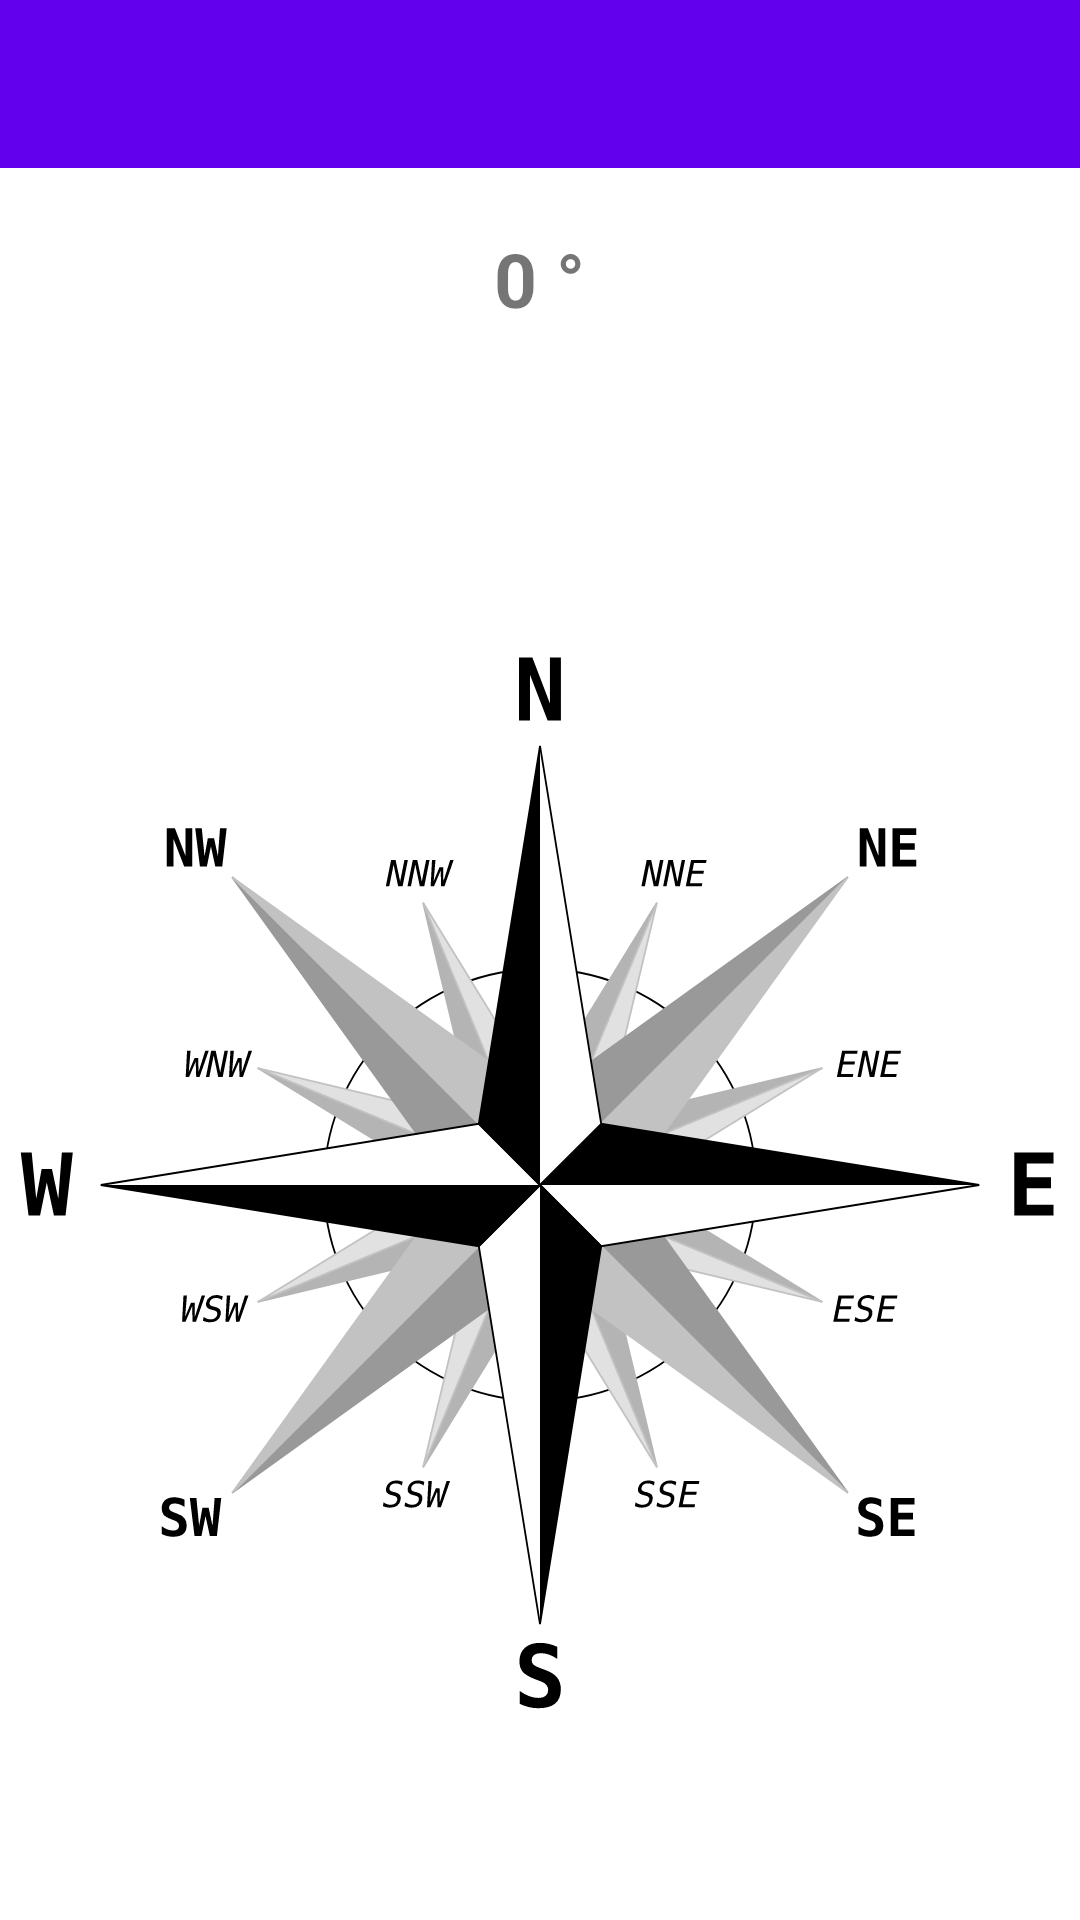

Write the Android layout XML for this screen, with the resource values it uses.
<!-- AndroidManifest.xml: application theme Theme.Compass -->
<!-- res/layout/content_main.xml -->
<RelativeLayout xmlns:android="http://schemas.android.com/apk/res/android"
    android:layout_width="wrap_content"
    android:layout_height="wrap_content"
    android:orientation="vertical"
    xmlns:app="http://schemas.android.com/apk/res-auto">

    <com.google.android.material.appbar.AppBarLayout
        android:id="@+id/toolbarLayout"
        android:layout_width="match_parent"
        android:layout_height="wrap_content"
        android:theme="@style/Theme.MyApplication.AppBarOverlay">

        <androidx.appcompat.widget.Toolbar
            android:id="@+id/toolbar"
            android:layout_width="match_parent"
            android:layout_height="?attr/actionBarSize"
            android:background="?attr/colorPrimary"
            app:popupTheme="@style/Theme.MyApplication.PopupOverlay" />

    </com.google.android.material.appbar.AppBarLayout>

    <TextView
        android:layout_width="wrap_content"
        android:layout_height="wrap_content"
        android:layout_below="@+id/toolbarLayout"
        android:layout_centerHorizontal="true"
        android:id="@+id/azimutTextView"
        android:layout_marginBottom="40dp"
        android:layout_marginTop="20dp"
        android:text="@string/zero_degrees"
        android:textSize="25sp"
        android:textColor="@color/colorAzimutText"
        android:textStyle="normal|bold" />

    <ImageView
        android:layout_width="match_parent"
        android:layout_height="match_parent"
        android:id="@+id/compassImageView"
        android:layout_below="@+id/azimutTextView"
        android:layout_centerHorizontal="true"
        android:src="@drawable/windrose"
        android:contentDescription="@string/compass_icon" />

</RelativeLayout>
<!-- resources referenced by this layout -->
<resources>
  <!-- drawable windrose: png bitmap (drawable, 68304 bytes) -->
  <string name="compass_icon">compass_icon</string>
  <string name="zero_degrees">0 °</string>
  <style name="Theme.MyApplication.AppBarOverlay" parent="ThemeOverlay.AppCompat.Dark.ActionBar" />
  <style name="Theme.MyApplication.PopupOverlay" parent="ThemeOverlay.AppCompat.Light" />
  <style name="Theme.Compass" parent="Theme.MaterialComponents.DayNight.DarkActionBar">
          
          <item name="colorPrimary">@color/purple_500</item>
          <item name="colorPrimaryVariant">@color/purple_700</item>
          <item name="colorOnPrimary">@color/white</item>
          
          <item name="colorSecondary">@color/teal_200</item>
          <item name="colorSecondaryVariant">@color/teal_700</item>
          <item name="colorOnSecondary">@color/black</item>
          
          <item name="android:statusBarColor">?attr/colorPrimaryVariant</item>
          
      </style>
  <color name="purple_500">#FF6200EE</color>
  <color name="purple_700">#FF3700B3</color>
  <color name="white">#FFFFFFFF</color>
  <color name="teal_200">#FF03DAC5</color>
  <color name="teal_700">#FF018786</color>
  <color name="black">#FF000000</color>
</resources>
